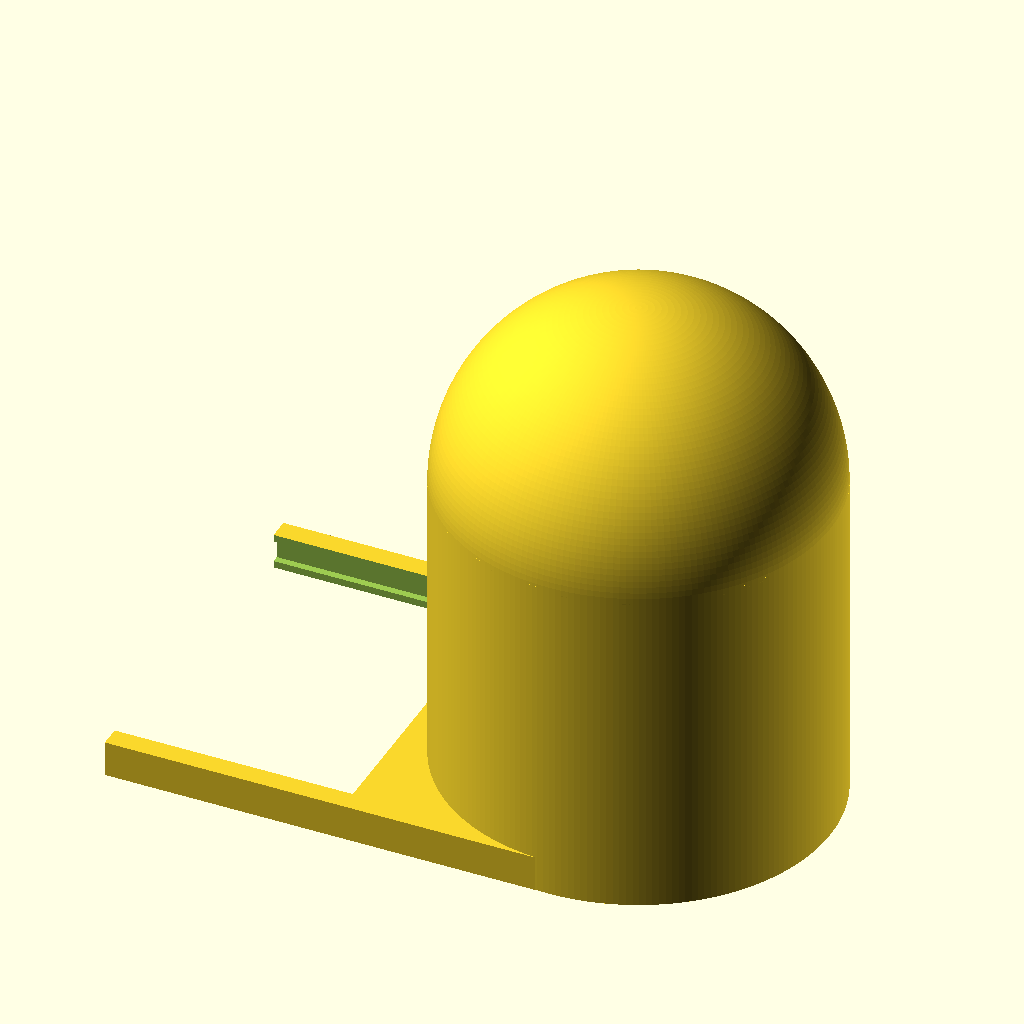
Cell 1 — every parameter at its default value.
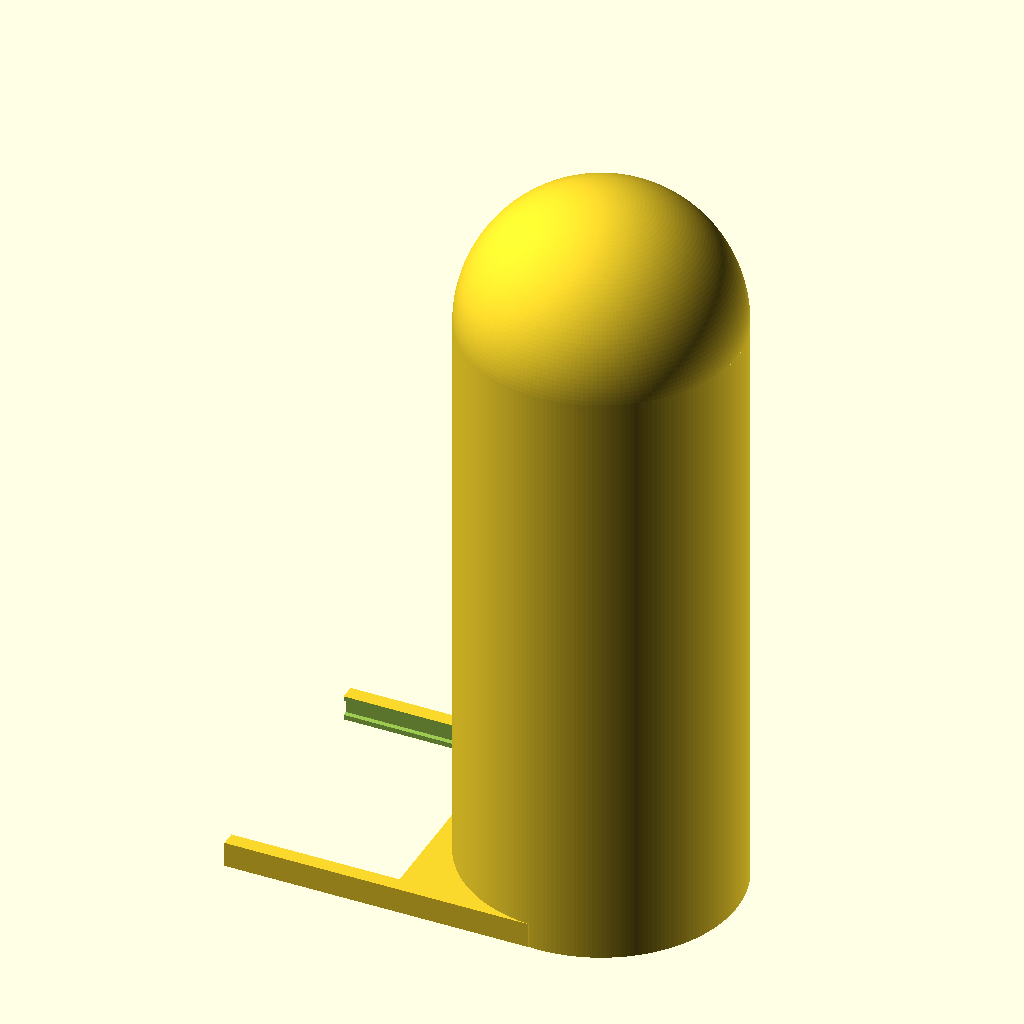
Cell 2: total_h = 300 (everything else at default).
The same orthographic view direction (rotation 55°, 0°, 25°; colour scheme Cornfield) for every cell, with the view re-fitted per cell, so scale and position can differ between cells.
The OpenSCAD source (bathroom_trash_box/bathroom_trash_box.scad):
r_ext=101/2+4;
r_int=r_ext-2;
cut=5.9+0.1+0.2;
total_h=150;
cylinder_h=total_h-r_ext;

$fn=200;

module box()
{
  difference()
  {
    union()
    {
      // mount
      difference()
      {
        cube([68+r_ext, 2*r_ext, cut+2*2]);
        translate([-1, (2*r_ext-101+2*2)/2, -1])
          cube([68-0.2+1, 101-2*2, 20]);
        translate([-1, (2*r_ext-101)/2, 2])
          cube([68+2+1, 101, cut]);
      }
      // box
      translate([68+2+2+r_ext, r_ext, 0])
      {
        cylinder(r=r_ext, h=cylinder_h);
        translate([0,0,cylinder_h])
          sphere(r=r_ext);
      }
    }
    // cut-in the box
    union()
    {
      translate([68+2+2+r_ext, r_ext, 0])
        translate([0,0,-1])
        {
          cylinder(r=r_int, h=cylinder_h+2);
          translate([0,0,cylinder_h])
            sphere(r=r_int);
        }
    }
  }
}

box();
Customizer parameters (derived from the source; name, type, default, range or options):
total_h: number, default 150
